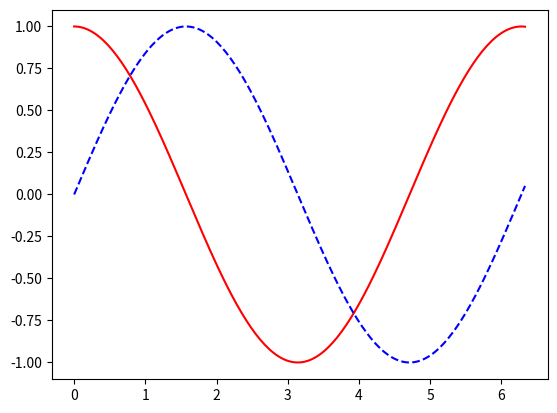

Here is the Python script that generated this plot:
import numpy as np 
import matplotlib.pyplot as plt

#training paramters
batch_start= 0
batch_size = 100
step_num = 150

#model parameters
n_input = 1
n_step = 200
n_hidden = 128
n_output = 1

def get_batch():
    global batch_start, n_step
    # xs shape (50batch, 20steps)
    xs = np.arange(batch_start, batch_start+n_step*batch_size).reshape((batch_size, n_step)) / (10*np.pi)
    print(xs.shape)
    seq = np.sin(xs)
    res = np.cos(xs)
    batch_start += n_step
    plt.plot(xs[0, :], res[0, :], 'r', xs[0, :], seq[0, :], 'b--')
    plt.show()
    # returned seq, res and xs: shape (batch, step, input)
    return [seq[:, :, np.newaxis], res[:, :, np.newaxis], xs]

get_batch()
